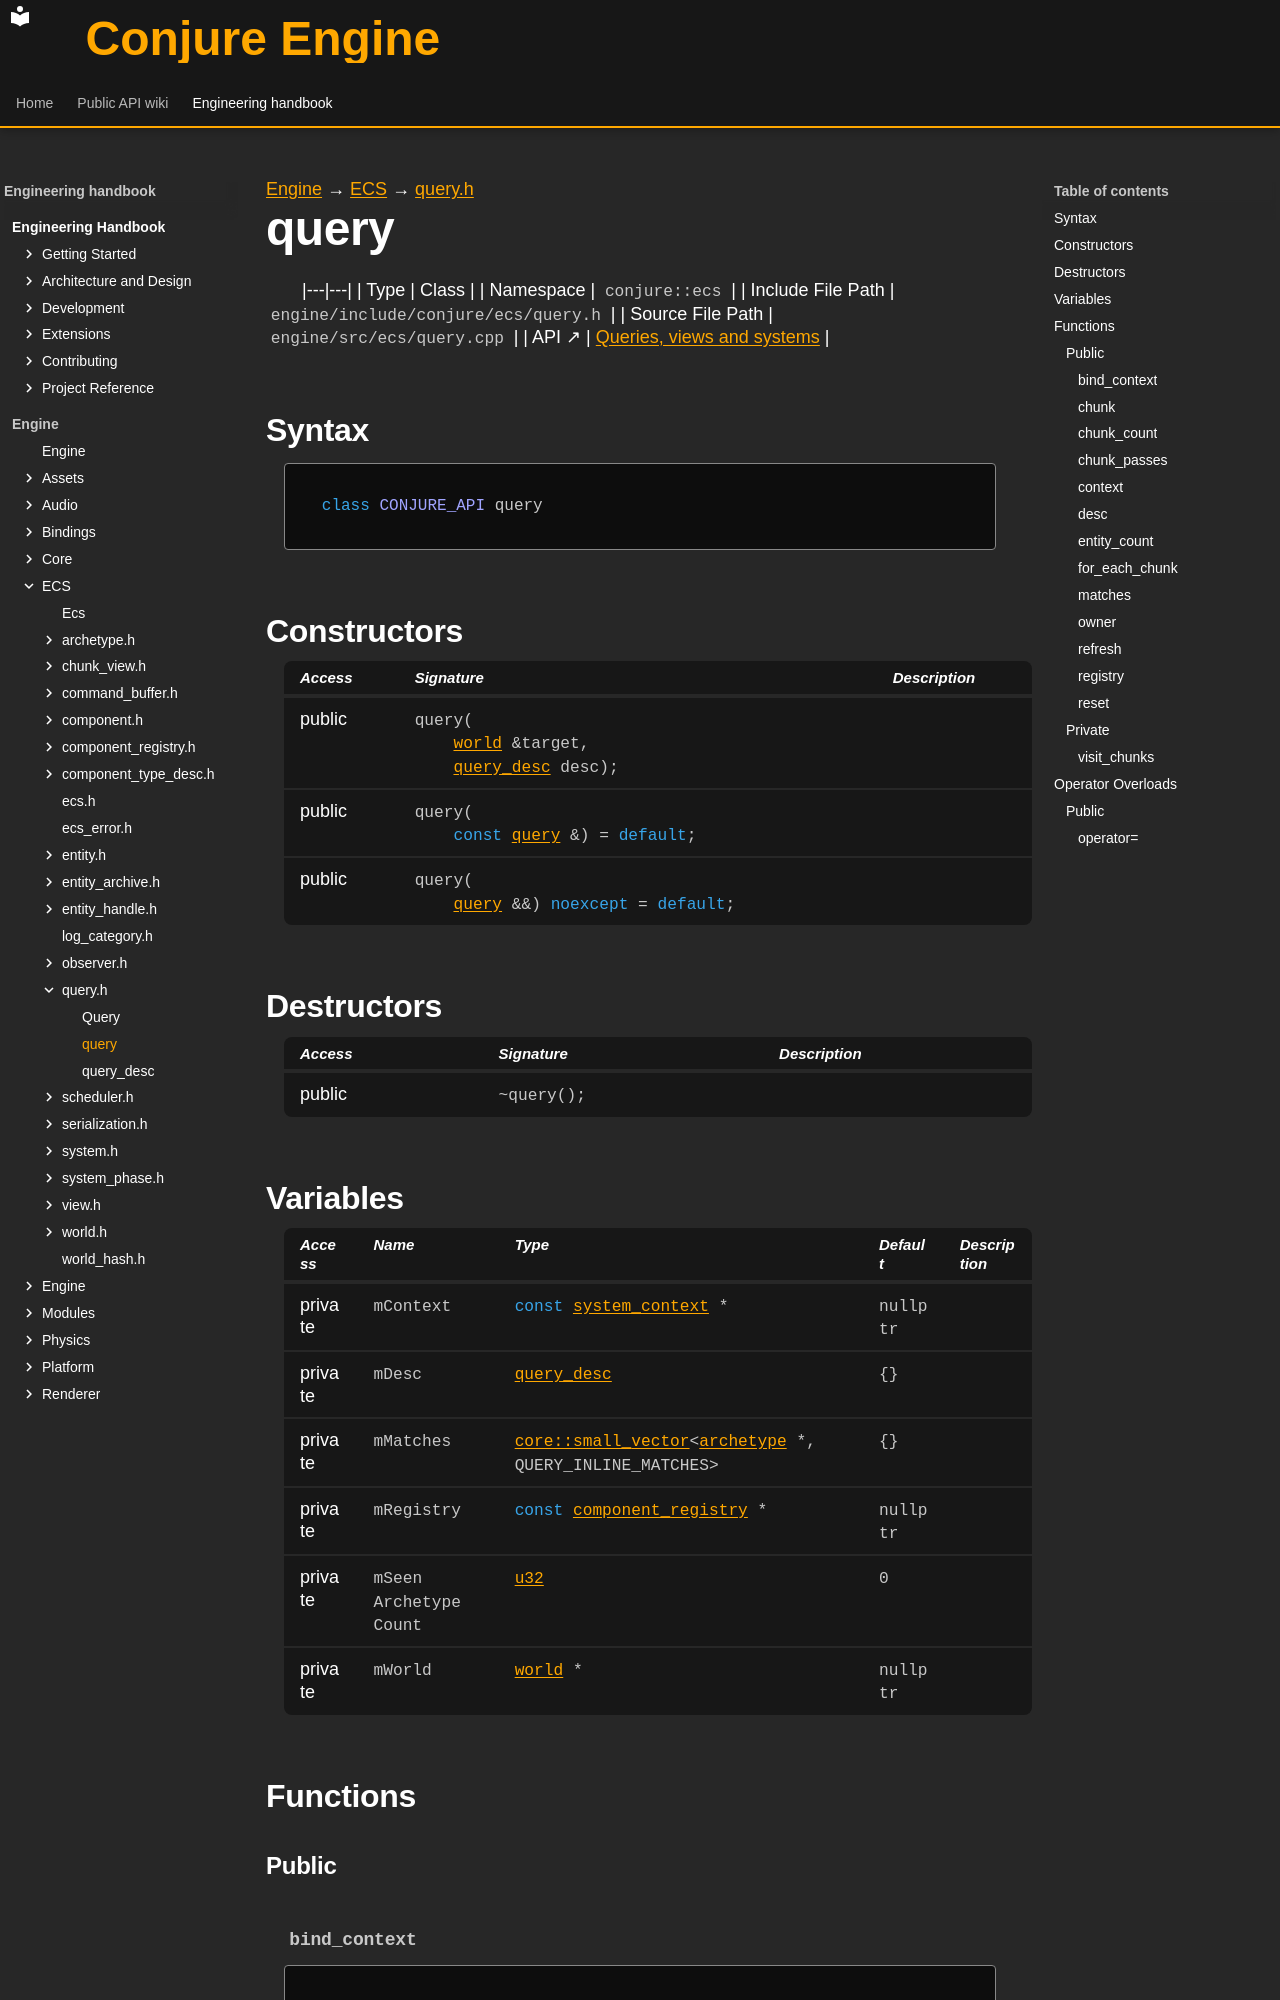

repository: Dozer90/Conjure-Engine · page: handbook/engine/ecs/query/query.html · generator: mkdocs

---
kind: class
---

[Engine](../../../engine.md) → [ECS](../../ecs.md) → [query.h](../query.md)

# query
<!-- doc-template:type -->

|---|---|
| Type | Class |
| Namespace | `conjure::ecs` |
| Include File Path | `engine/include/conjure/ecs/query.h` |
| Source File Path | `engine/src/ecs/query.cpp` |
| API ↗ | [Queries, views and systems](../../../../api/ecs/queries-views-and-systems.md) |

## Syntax

```cpp
class CONJURE_API query
```



## Constructors

<table class="member-table">
<thead><tr><th>Access</th><th>Signature</th><th>Description</th></tr></thead>
<tbody>
<tr><td>public</td><td><code class="signature">query(
    <a href="../world/world.html">world</a> &amp;target,
    <a href="query-desc.html">query_desc</a> desc);</code></td><td></td></tr>
<tr><td>public</td><td><code class="signature">query(
    <span class="k">const</span> <a href="query.html">query</a> &amp;) = <span class="k">default</span>;</code></td><td></td></tr>
<tr><td>public</td><td><code class="signature">query(
    <a href="query.html">query</a> &amp;&amp;) <span class="k">noexcept</span> = <span class="k">default</span>;</code></td><td></td></tr>
</tbody>
</table>

## Destructors

<table class="member-table">
<thead><tr><th>Access</th><th>Signature</th><th>Description</th></tr></thead>
<tbody>
<tr><td>public</td><td><code class="signature">~query();</code></td><td></td></tr>
</tbody>
</table>

## Variables

<table class="variable-table">
<thead><tr><th>Access</th><th>Name</th><th>Type</th><th>Default</th><th>Description</th></tr></thead>
<tbody>
<tr><td>private</td><td><code class="signature">mContext</code></td><td><code class="signature"><span class="k">const</span> <a href="../system/system-context.html">system_context</a> *</code></td><td><code class="signature">nullptr</code></td><td></td></tr>
<tr><td>private</td><td><code class="signature">mDesc</code></td><td><code class="signature"><a href="query-desc.html">query_desc</a></code></td><td><code class="signature">{}</code></td><td></td></tr>
<tr><td>private</td><td><code class="signature">mMatches</code></td><td><code class="signature"><a href="../../core/containers/small-vector/small-vector.html">core::<wbr>small_<wbr>vector</a>&lt;<wbr><a href="../archetype/archetype.html">archetype</a> *,<wbr> QUERY_<wbr>INLINE_<wbr>MATCHES&gt;</code></td><td><code class="signature">{}</code></td><td></td></tr>
<tr><td>private</td><td><code class="signature">mRegistry</code></td><td><code class="signature"><span class="k">const</span> <a href="../component-registry/component-registry.html">component_<wbr>registry</a> *</code></td><td><code class="signature">nullptr</code></td><td></td></tr>
<tr><td>private</td><td><code class="signature">m<wbr>Seen<wbr>Archetype<wbr>Count</code></td><td><code class="signature"><a href="../../core/types.html#symbol-u32">u32</a></code></td><td><code class="signature"><span class="mi">0</span></code></td><td></td></tr>
<tr><td>private</td><td><code class="signature">mWorld</code></td><td><code class="signature"><a href="../world/world.html">world</a> *</code></td><td><code class="signature">nullptr</code></td><td></td></tr>
</tbody>
</table>

## Functions

### Public
